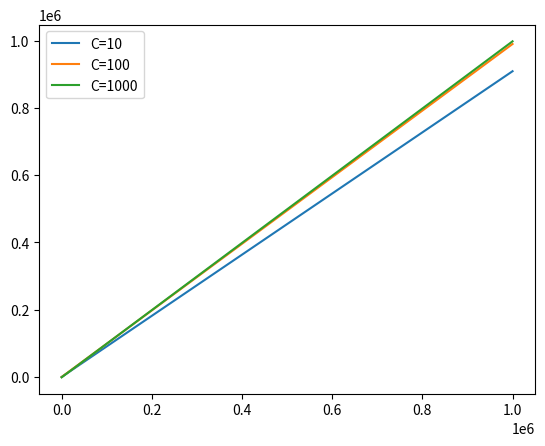

The script that saved this image:
import matplotlib.pyplot as plt
import numpy as np

if __name__ == "__main__":

    T = np.arange(0, 1000000)
    for c in [10, 100, 1000]:

        rbound = c * ((T / (c+1)) - 1)
        plt.plot(T, rbound, label=f"C={c}")

    plt.legend()
    plt.show()


